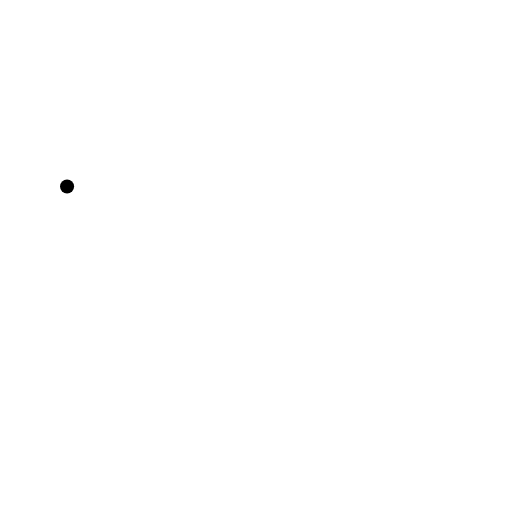
t = 0.00 s
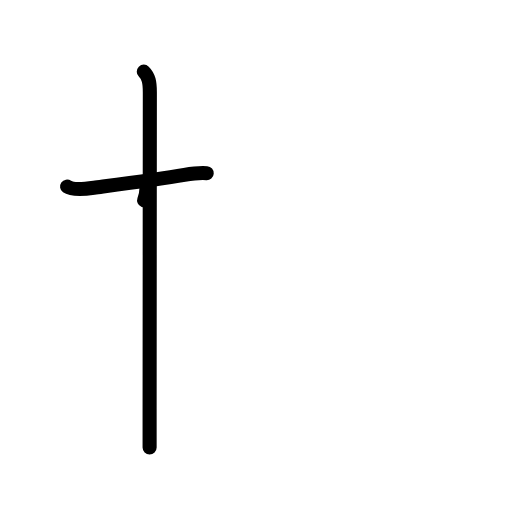
t = 2.25 s
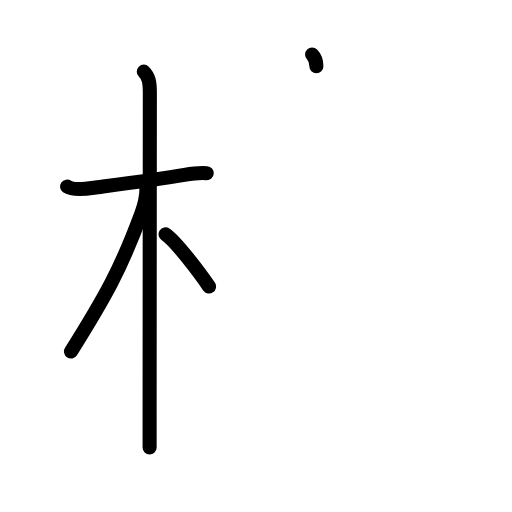
t = 4.38 s
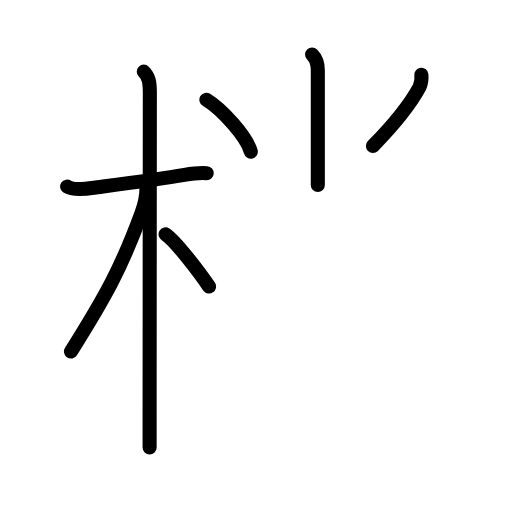
t = 6.63 s
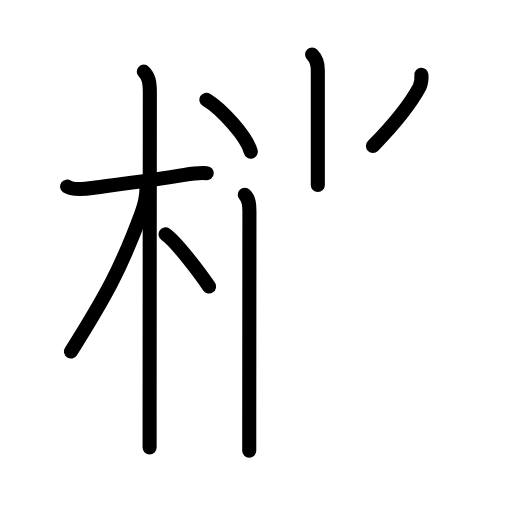
t = 7.50 s
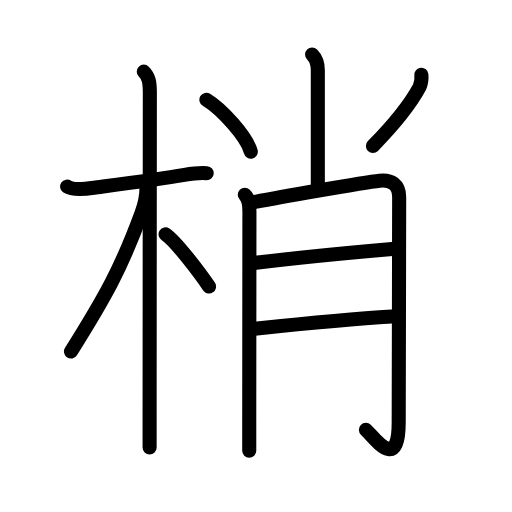
t = 11.00 s

The animated SVG that drew these frames (rendered in a browser with its animation timeline set to each time). Animation: 33 SMIL elements (animate=33); one cycle of 11.00 s.

<?xml version="1.0" encoding="UTF-8"?>
<!--
AniKanjiVG is licensed by CC-BY-SA Paul C. Sommerhoff (https://bitbucket.org/sommerhoff/anikanjivg).
AniKanjiVG uses KanjiVG which is licensed by CC-BY-SA Ulrich Apel (http://kanjivg.tagaini.net).
See also http://creativecommons.org/licenses/by-sa/3.0/
-->
<svg xmlns:kvg='http://kanjivg.tagaini.net' xmlns='http://www.w3.org/2000/svg' width='109' height='109' viewBox='0 0 109 109' style='fill:none;stroke:#000000;stroke-width:3;stroke-linecap:round;stroke-linejoin:round;' id="kvg:kanji_068a2"><g id="kvg:068a2" kvg:element="梢"><g id="kvg:068a2-g1" kvg:element="木" kvg:position="left" kvg:radical="general"><path id="kvg:068a2-s1" kvg:type="㇐" d="M14.28,39.72c1.14,0.8,4.41,0.44,5.73,0.26c4.76-0.64,13.58-1.79,19.25-2.75c1.61-0.27,3.11-0.48,4.75-0.36"><animate attributeName="d" begin="0.0s" dur="0.3333333333333333s" from="M14.28,39.72C14.28,39.72,14.28,39.72,14.28,39.72" to="M14.28,39.72c1.14,0.8,4.41,0.44,5.73,0.26" />
<animate attributeName="d" begin="0.3333333333333333s" dur="0.3333333333333333s" from="M14.28,39.72c1.14,0.8,4.41,0.44,5.73,0.26c0,0,0,0,0,0,0" to="M14.28,39.72c1.14,0.8,4.41,0.44,5.73,0.26c4.76-0.64,13.58-1.79,19.25-2.75" />
<animate attributeName="d" begin="0.6666666666666666s" dur="0.3333333333333333s" from="M14.28,39.72c1.14,0.8,4.41,0.44,5.73,0.26c4.76-0.64,13.58-1.79,19.25-2.75c0,0,0,0,0,0,0" to="M14.28,39.72c1.14,0.8,4.41,0.44,5.73,0.26c4.76-0.64,13.58-1.79,19.25-2.75c1.61-0.27,3.11-0.48,4.75-0.36" />
</path>
<path id="kvg:068a2-s2" kvg:type="㇑" d="M30.61,15.25c1.07,1.07,1.29,2.25,1.29,4.42c0,0.79-0.04,47.4-0.05,67.33c0,4.07,0,7.02,0,8.25"><animate attributeName="d" begin="1.0s" dur="0.3333333333333333s" from="M30.61,15.25C30.61,15.25,30.61,15.25,30.61,15.25" to="M30.61,15.25c1.07,1.07,1.29,2.25,1.29,4.42" />
<animate attributeName="d" begin="1.3333333333333333s" dur="0.3333333333333333s" from="M30.61,15.25c1.07,1.07,1.29,2.25,1.29,4.42c0,0,0,0,0,0,0" to="M30.61,15.25c1.07,1.07,1.29,2.25,1.29,4.42c0,0.79-0.04,47.4-0.05,67.33" />
<animate attributeName="d" begin="1.6666666666666665s" dur="0.3333333333333333s" from="M30.61,15.25c1.07,1.07,1.29,2.25,1.29,4.42c0,0.79-0.04,47.4-0.05,67.33c0,0,0,0,0,0,0" to="M30.61,15.25c1.07,1.07,1.29,2.25,1.29,4.42c0,0.79-0.04,47.4-0.05,67.33c0,4.07,0,7.02,0,8.25" />
<animate attributeName="d" begin="0s" dur="1.0s" from="M-100,-100" to="M-100,-100" />
</path>
<path id="kvg:068a2-s3" kvg:type="㇒" d="M31.19,40.03c0,1.47-0.54,3.9-1.03,5.23c-4.38,11.92-7.73,17.91-15.05,29.58"><animate attributeName="d" begin="2.0s" dur="0.5s" from="M31.19,40.03C31.19,40.03,31.19,40.03,31.19,40.03" to="M31.19,40.03c0,1.47-0.54,3.9-1.03,5.23" />
<animate attributeName="d" begin="2.5s" dur="0.5s" from="M31.19,40.03c0,1.47-0.54,3.9-1.03,5.23c0,0,0,0,0,0,0" to="M31.19,40.03c0,1.47-0.54,3.9-1.03,5.23c-4.38,11.92-7.73,17.91-15.05,29.58" />
<animate attributeName="d" begin="0s" dur="2.0s" from="M-100,-100" to="M-100,-100" />
</path>
<path id="kvg:068a2-s4" kvg:type="㇔/㇏" d="M35.25,49.88c2.14,1.38,7.45,8.45,9.25,11.12"><animate attributeName="d" begin="3.0s" dur="1.0s" from="M35.25,49.88C35.25,49.88,35.25,49.88,35.25,49.88" to="M35.25,49.88c2.14,1.38,7.45,8.45,9.25,11.12" />
<animate attributeName="d" begin="0s" dur="3.0s" from="M-100,-100" to="M-100,-100" />
</path>
</g>
<g id="kvg:068a2-g2" kvg:element="肖" kvg:position="right"><g id="kvg:068a2-g3" kvg:element="⺌" kvg:variant="true" kvg:original="小" kvg:position="top"><path id="kvg:068a2-s5" kvg:type="㇑a" d="M66.44,11.62c0.97,0.97,1.22,2.13,1.22,3.33c0,11.3,0,21.87,0,24.42"><animate attributeName="d" begin="4.0s" dur="0.5s" from="M66.44,11.62C66.44,11.62,66.44,11.62,66.44,11.62" to="M66.44,11.62c0.97,0.97,1.22,2.13,1.22,3.33" />
<animate attributeName="d" begin="4.5s" dur="0.5s" from="M66.44,11.62c0.97,0.97,1.22,2.13,1.22,3.33c0,0,0,0,0,0,0" to="M66.44,11.62c0.97,0.97,1.22,2.13,1.22,3.33c0,11.3,0,21.87,0,24.42" />
<animate attributeName="d" begin="0s" dur="4.0s" from="M-100,-100" to="M-100,-100" />
</path>
<path id="kvg:068a2-s6" kvg:type="㇔" d="M43.94,21.24c3.33,2.02,8.61,7.9,9.45,11.04"><animate attributeName="d" begin="5.0s" dur="1.0s" from="M43.94,21.24C43.94,21.24,43.94,21.24,43.94,21.24" to="M43.94,21.24c3.33,2.02,8.61,7.9,9.45,11.04" />
<animate attributeName="d" begin="0s" dur="5.0s" from="M-100,-100" to="M-100,-100" />
</path>
<path id="kvg:068a2-s7" kvg:type="㇒" d="M89.71,15.9c0.09,0.91-0.04,1.78-0.39,2.62c-1.94,3.6-4.82,7.35-9.93,12.55"><animate attributeName="d" begin="6.0s" dur="0.5s" from="M89.71,15.9C89.71,15.9,89.71,15.9,89.71,15.9" to="M89.71,15.9c0.09,0.91-0.04,1.78-0.39,2.62" />
<animate attributeName="d" begin="6.5s" dur="0.5s" from="M89.71,15.9c0.09,0.91-0.04,1.78-0.39,2.62c0,0,0,0,0,0,0" to="M89.71,15.9c0.09,0.91-0.04,1.78-0.39,2.62c-1.94,3.6-4.82,7.35-9.93,12.55" />
<animate attributeName="d" begin="0s" dur="6.0s" from="M-100,-100" to="M-100,-100" />
</path>
</g>
<g id="kvg:068a2-g4" kvg:element="月" kvg:position="bottom"><path id="kvg:068a2-s8" kvg:type="㇑/㇒" d="M52.11,41.47c0.9,0.9,0.99,2.03,0.99,3.5c0,0.82-0.03,30.8-0.04,44.53c0,3.31,0,5.67,0,6.47"><animate attributeName="d" begin="7.0s" dur="0.3333333333333333s" from="M52.11,41.47C52.11,41.47,52.11,41.47,52.11,41.47" to="M52.11,41.47c0.9,0.9,0.99,2.03,0.99,3.5" />
<animate attributeName="d" begin="7.333333333333333s" dur="0.3333333333333333s" from="M52.11,41.47c0.9,0.9,0.99,2.03,0.99,3.5c0,0,0,0,0,0,0" to="M52.11,41.47c0.9,0.9,0.99,2.03,0.99,3.5c0,0.82-0.03,30.8-0.04,44.53" />
<animate attributeName="d" begin="7.666666666666667s" dur="0.3333333333333333s" from="M52.11,41.47c0.9,0.9,0.99,2.03,0.99,3.5c0,0.82-0.03,30.8-0.04,44.53c0,0,0,0,0,0,0" to="M52.11,41.47c0.9,0.9,0.99,2.03,0.99,3.5c0,0.82-0.03,30.8-0.04,44.53c0,3.31,0,5.67,0,6.47" />
<animate attributeName="d" begin="0s" dur="7.0s" from="M-100,-100" to="M-100,-100" />
</path>
<path id="kvg:068a2-s9" kvg:type="㇆a" d="M54.34,42.97c4.41-0.84,22.78-4.09,26.49-4.5c2.41-0.27,4.15,0.78,4.15,3.5c0,10.78-0.1,39.82-0.1,47.91c0,10.78-5.12,3.38-6.98,1.62"><animate attributeName="d" begin="8.0s" dur="0.25s" from="M54.34,42.97C54.34,42.97,54.34,42.97,54.34,42.97" to="M54.34,42.97c4.41-0.84,22.78-4.09,26.49-4.5" />
<animate attributeName="d" begin="8.25s" dur="0.25s" from="M54.34,42.97c4.41-0.84,22.78-4.09,26.49-4.5c0,0,0,0,0,0,0" to="M54.34,42.97c4.41-0.84,22.78-4.09,26.49-4.5c2.41-0.27,4.15,0.78,4.15,3.5" />
<animate attributeName="d" begin="8.5s" dur="0.25s" from="M54.34,42.97c4.41-0.84,22.78-4.09,26.49-4.5c2.41-0.27,4.15,0.78,4.15,3.5c0,0,0,0,0,0,0" to="M54.34,42.97c4.41-0.84,22.78-4.09,26.49-4.5c2.41-0.27,4.15,0.78,4.15,3.5c0,10.78-0.1,39.82-0.1,47.91" />
<animate attributeName="d" begin="8.75s" dur="0.25s" from="M54.34,42.97c4.41-0.84,22.78-4.09,26.49-4.5c2.41-0.27,4.15,0.78,4.15,3.5c0,10.78-0.1,39.82-0.1,47.91c0,0,0,0,0,0,0" to="M54.34,42.97c4.41-0.84,22.78-4.09,26.49-4.5c2.41-0.27,4.15,0.78,4.15,3.5c0,10.78-0.1,39.82-0.1,47.91c0,10.78-5.12,3.38-6.98,1.62" />
<animate attributeName="d" begin="0s" dur="8.0s" from="M-100,-100" to="M-100,-100" />
</path>
<path id="kvg:068a2-s10" kvg:type="㇐a" d="M54.09,55.97C64.5,54.72,76.21,53.64,83.5,53"><animate attributeName="d" begin="9.0s" dur="1.0s" from="M54.09,55.97C54.09,55.97,54.09,55.97,54.09,55.97" to="M54.09,55.97C64.5,54.72,76.21,53.64,83.5,53" />
<animate attributeName="d" begin="0s" dur="9.0s" from="M-100,-100" to="M-100,-100" />
</path>
<path id="kvg:068a2-s11" kvg:type="㇐a" d="M54.22,69.97c6.26-0.65,21.92-2.16,29.15-2.59"><animate attributeName="d" begin="10.0s" dur="1.0s" from="M54.22,69.97C54.22,69.97,54.22,69.97,54.22,69.97" to="M54.22,69.97c6.26-0.65,21.92-2.16,29.15-2.59" />
<animate attributeName="d" begin="0s" dur="10.0s" from="M-100,-100" to="M-100,-100" />
</path>
</g>
</g>
</g>
</svg>
